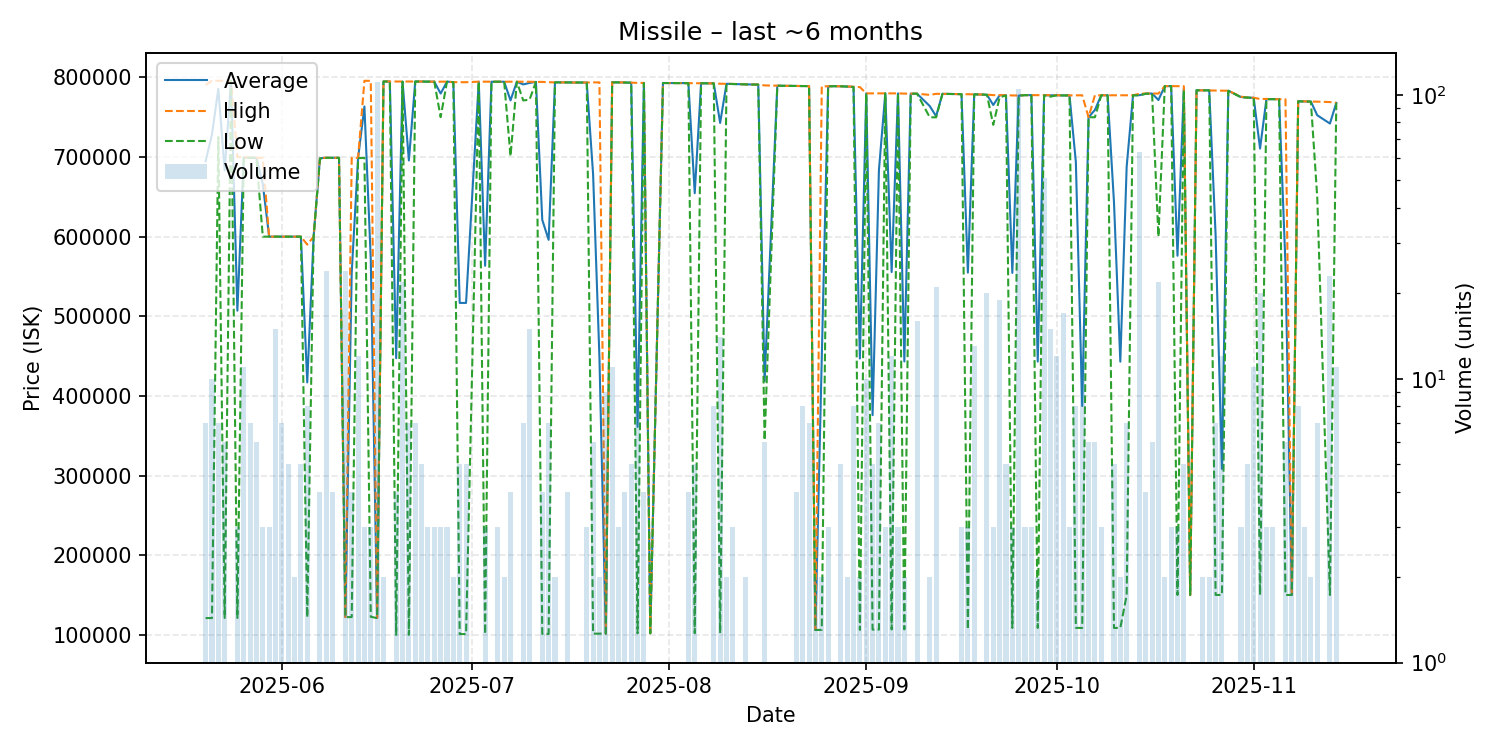

The data file committed next to this chart (first rows):
date, average, highest, lowest, order_count, volume
2025-05-20, 694786, 790400, 121100, 7, 7
2025-05-21, 728330, 795800, 121100, 8, 10
2025-05-22, 785614, 795700, 725000, 4, 7
2025-05-23, 683367, 795800, 121200, 6, 6
2025-05-24, 795700, 795700, 795700, 1, 1
2025-05-25, 507067, 700000, 121200, 3, 3
2025-05-26, 699455, 700000, 699000, 4, 11
2025-05-27, 699000, 699000, 699000, 4, 7
2025-05-28, 699000, 699000, 699000, 4, 6
2025-05-29, 666000, 699000, 600000, 3, 3
2025-05-30, 600000, 600000, 600000, 3, 3
2025-05-31, 600000, 600000, 600000, 6, 15
2025-06-01, 600000, 600000, 600000, 6, 7
2025-06-02, 600000, 600000, 600000, 4, 5
2025-06-03, 600000, 600000, 600000, 2, 2
2025-06-04, 600000, 600000, 600000, 4, 5
2025-06-05, 417000, 590000, 122000, 7, 8
2025-06-06, 600000, 600000, 600000, 1, 1
2025-06-07, 698500, 699000, 698000, 4, 4
2025-06-08, 699000, 699000, 699000, 5, 24
2025-06-09, 699000, 699000, 699000, 4, 4
2025-06-10, 699000, 699000, 699000, 1, 1
2025-06-11, 122254, 122300, 122200, 2, 24
2025-06-12, 554850, 699000, 122400, 4, 4
2025-06-13, 698542, 699000, 698500, 4, 12
2025-06-14, 763467, 795700, 699000, 3, 3
2025-06-15, 571300, 795600, 122700, 3, 3
2025-06-16, 121100, 121300, 121100, 9, 111
2025-06-17, 794800, 794800, 794800, 2, 2
2025-06-18, 794800, 794800, 794800, 1, 1
2025-06-19, 447400, 794800, 100000, 4, 4
2025-06-20, 794623, 794700, 794600, 4, 22
2025-06-21, 695629, 794900, 100000, 5, 7
2025-06-22, 794814, 794900, 794800, 7, 7
2025-06-23, 794760, 794800, 794700, 5, 5
2025-06-24, 794600, 794600, 794600, 2, 3
2025-06-25, 794567, 794600, 794500, 3, 3
2025-06-26, 779700, 794550, 750000, 3, 3
2025-06-27, 794600, 794600, 794600, 2, 3
2025-06-28, 794000, 794000, 794000, 2, 2
2025-06-29, 516800, 794000, 101000, 5, 5
2025-06-30, 516760, 793900, 101000, 4, 5
2025-07-02, 794600, 794600, 794600, 1, 1
2025-07-03, 563400, 794600, 101000, 3, 3
2025-07-04, 794500, 794500, 794500, 1, 1
2025-07-05, 794500, 794500, 794500, 3, 3
2025-07-06, 794500, 794500, 794500, 2, 2
2025-07-07, 771125, 794500, 701000, 3, 4
2025-07-08, 794500, 794500, 794500, 1, 1
2025-07-09, 791143, 794500, 771000, 4, 7
2025-07-10, 792993, 794500, 772000, 4, 15
2025-07-11, 794300, 794300, 794300, 1, 1
2025-07-12, 621025, 794300, 101200, 4, 4
2025-07-13, 596000, 793900, 101200, 6, 7
2025-07-14, 793700, 793700, 793700, 2, 2
2025-07-16, 793675, 793700, 793600, 4, 4
2025-07-17, 793500, 793500, 793500, 1, 1
2025-07-18, 793500, 793500, 793500, 1, 1
2025-07-19, 793500, 793500, 793500, 3, 3
2025-07-20, 678333, 793700, 101500, 6, 6
... 107 more rows
